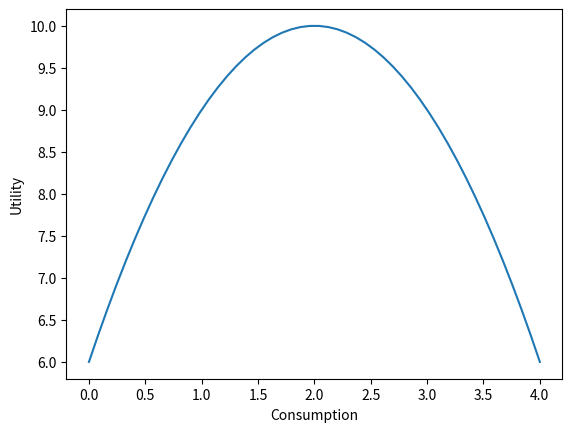

Write Python code to recreate this figure.
import matplotlib.pyplot as plt
import numpy as np

c = np.linspace(0, 4, 50)
u = -1 * (c - 2) ** 2 + 10
plt.plot(c, u)
plt.xlabel('Consumption')
plt.ylabel('Utility')
